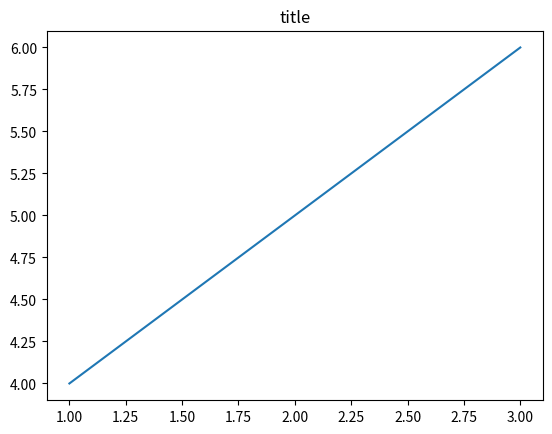
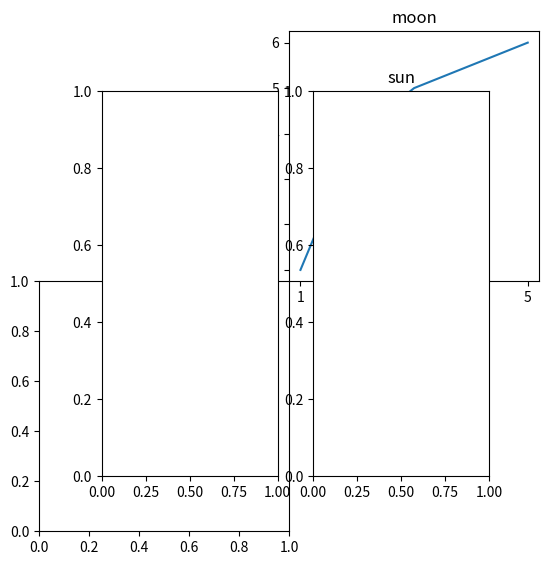

Generate these figures, in order, with matplotlib:
import matplotlib.pyplot as plt
#import matplotlib.pylab as plt
plt.plot([1,2,3],[4,5,6])
plt.title('title')
plt.figure(figsize=(5,5))
plt.axes((0,0,0.5,0.5))
plt.title('sun')
plt.axes((0.5,0.5,.5,.5))
plt.plot([1,2,3,5],[1,4,5,6])
plt.title('moon')

# plt.axes(share=True)
plt.subplot(1,2,1)
plt.subplot(1,2,2)
plt.title('sun')

# fig, (ax1, ax2) = plt.subplot(1,2)
# ax2.set_title('moon')
# ax1.set_title('sun')

plt.show()


def fibonacci(n):
    if n == 1:
        return 1
    elif n == 2:
        return 2
    return fibonacci(n-1) + fibonacci(n-2)

import time
time.time()
def x(a=time.time()):
    return a
# 함수를 정의할 때 time()이 고정 되서 들어간다
print(x)
print(x)
# 같은 값이 나온다

temp = []
for i in range(5):
    temp.append(lambda m: m+i)
    #temp.append(lambda m,i=i: m+i) dump 안되게 하는 트릭

print(temp[1](5))
# 함수가 되기전에 dump가 되서 마지막 함수 m+4만 생성된다.
temp = [lambda m: m+i for i in range(5)]
print(temp[1](5))
# 결과가 다르다


class A:
    def __init__(self, m):
        self.m = m

    @staticmethod
    def y(n):
        # return self.m + n
        pass